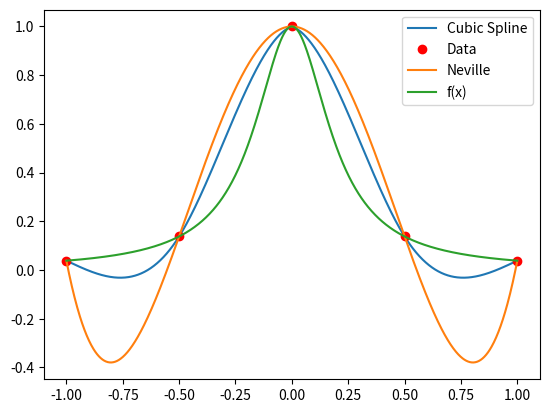

Python code for this plot:
# Q2 Cubic Spline Method
import numpy as np
import matplotlib.pyplot as plt

def neville(x,A,B,i,m):
    if m == 0:
        return B[i]
    p=neville(x,A,B,i,m-1)
    pn=neville(x,A,B,i+1,m-1)
    return ((x-A[i+m])*p + ((A[i]-x)*pn))/(A[i]-A[i+m])

def f(x):
    return 1/(1+25*x**2)
xd = [-1.0, -0.5, 0.0, 0.5, 1.0]
yd = [0.0385, 0.1379, 1.0, 0.1379, 0.0385]
h = abs(xd[1]-xd[0]);
nd = len(xd)
k = np.zeros(nd)
ki = np.zeros(nd-2)

for i in range(1,nd-1):
    ki[i-1] = 6*(yd[i+1]-2*yd[i]+yd[i-1])/(h**2)
k[3] = (4*ki[2]-ki[1])/15
k[2] = (ki[1]-k[3])/4



k[1] = (ki[0]-k[2])/4

def fi(x, i):
    return (k[i]*((x-xd[i+1])**3/(xd[i]-

xd[i+1]) - (x - xd[i+1]) * (xd[i]- xd[i+1]))/6 - k[i+1]*((x-
xd[i])**3/(xd[i] - xd[i+1]) -(x-xd[i])*(xd[i]-xd[i+1]))/6 + (yd[i]*(x-
xd[i+1]) -yd[i+1]*(x-xd[i]))/(xd[i]-xd[i+1]))

x = np.linspace(-1, 1, 1000)
y = np.zeros(1000)
yn = neville(x,xd,yd,0,nd-1)

for i in range(0,1000):
    if x[i] <= xd[1]:
        y[i] = fi(x[i], 0)
    elif x[i] <= xd[2]:
        y[i] = fi(x[i], 1)
    elif x[i] <= xd[3]:
        y[i] = fi(x[i], 2)
    else:
        y[i] = fi(x[i], 3)
plt.plot(x, y)
plt.plot(xd, yd, 'ro')
plt.plot(x, yn)
plt.plot(x, f(x))
plt.legend(['Cubic Spline', 'Data', 'Neville', 'f(x)'])
plt.show()